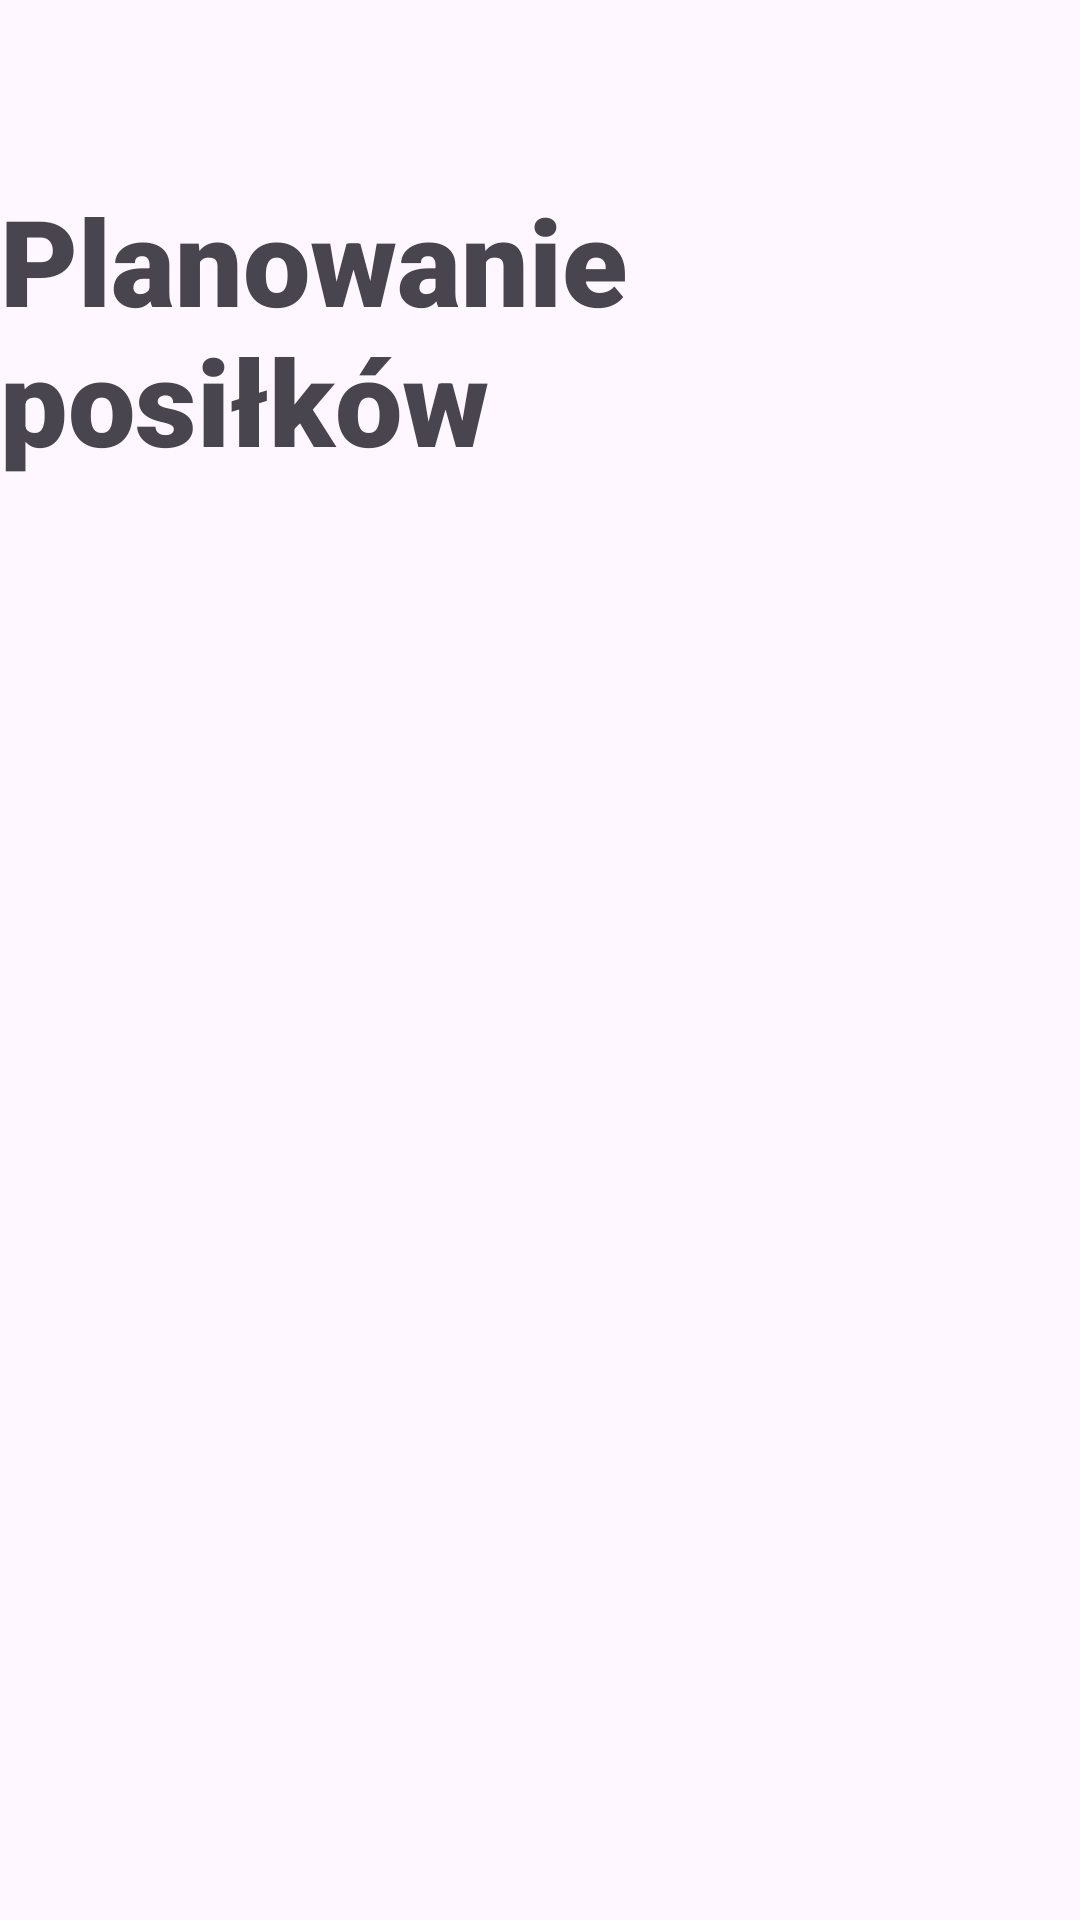

Here is an Android app screen rendered from its layout file. Give the layout XML and the strings, colors and styles it references.
<!-- AndroidManifest.xml: application theme Theme.Application_remake -->
<!-- res/layout/activity_planowanie_posilkow.xml -->
<?xml version="1.0" encoding="utf-8"?>
<androidx.constraintlayout.widget.ConstraintLayout xmlns:android="http://schemas.android.com/apk/res/android"
    xmlns:app="http://schemas.android.com/apk/res-auto"
    xmlns:tools="http://schemas.android.com/tools"
    android:id="@+id/main"
    android:layout_width="match_parent"
    android:layout_height="match_parent"
    tools:context=".PlanowaniePosilkowActivity">

    <TextView
        android:id="@+id/textView3"
        android:layout_width="wrap_content"
        android:layout_height="wrap_content"
        android:layout_marginTop="60dp"
        android:fontFamily="sans-serif-black"
        android:text="Planowanie posiłków"
        android:textSize="40dp"
        app:layout_constraintEnd_toEndOf="parent"
        app:layout_constraintStart_toStartOf="parent"
        app:layout_constraintTop_toTopOf="parent" />
</androidx.constraintlayout.widget.ConstraintLayout>
<!-- resources referenced by this layout -->
<resources>
  <style name="Theme.Application_remake" parent="Base.Theme.Application_remake" />
  <style name="Base.Theme.Application_remake" parent="Theme.Material3.DayNight.NoActionBar">
          
          
      </style>
</resources>
